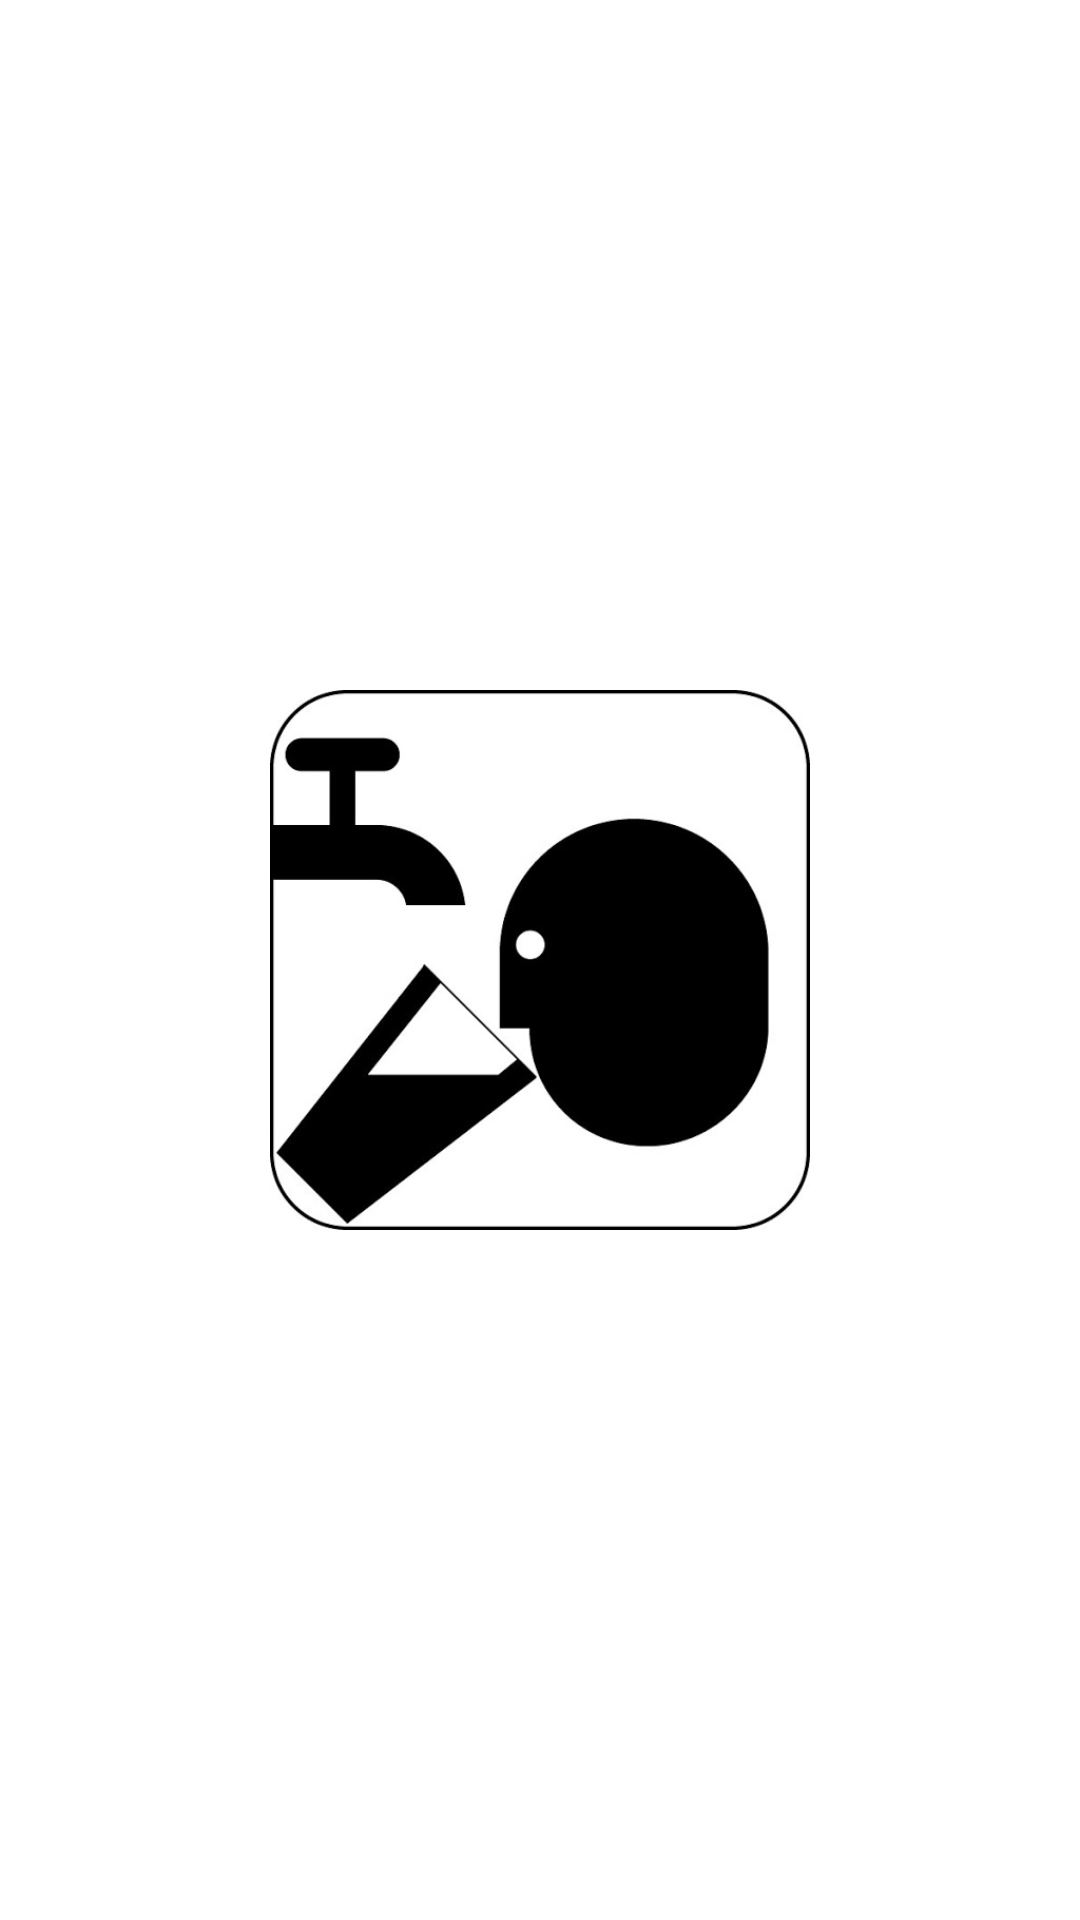

Here is an Android app screen rendered from its layout file. Give the layout XML and the strings, colors and styles it references.
<!-- AndroidManifest.xml: activity theme Theme.AppCompat.Light -->
<!-- res/layout/activity_splash.xml -->
<?xml version="1.0" encoding="utf-8"?>
<RelativeLayout xmlns:android="http://schemas.android.com/apk/res/android"
        xmlns:app="http://schemas.android.com/apk/res-auto"
        xmlns:tools="http://schemas.android.com/tools"
        android:layout_width="match_parent"
        android:background="#fff"
        android:layout_height="match_parent"
        tools:context="app.th.project.drinkingWaterAR.view.SplashActivity">

    <ImageView
            android:paddingLeft="90dp"
            android:paddingRight="90dp"
            android:layout_width="wrap_content"
            android:layout_height="wrap_content"
            android:layout_centerVertical="true"
            android:src="@drawable/water_icon" />

</RelativeLayout>
<!-- resources referenced by this layout -->
<resources>
  <!-- drawable water_icon: jpg bitmap (drawable, 21289 bytes) -->
</resources>
